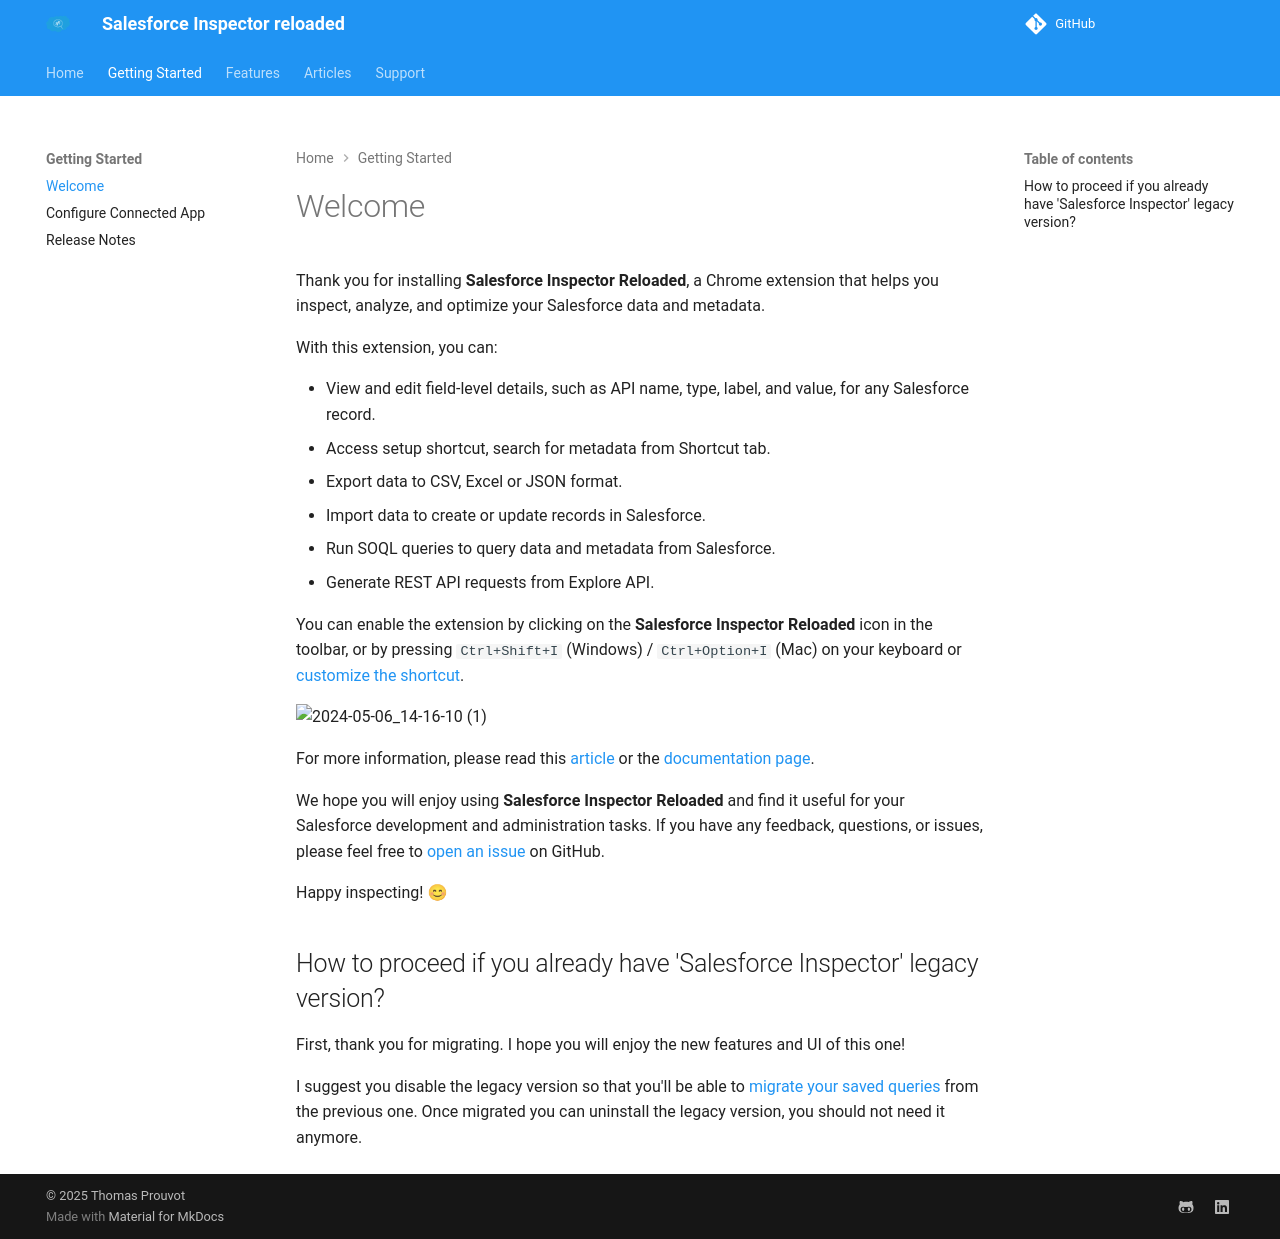

repository: ata-omo/SF-Inspector-beta-admin · page: welcome/index.html · generator: mkdocs

# Welcome

Thank you for installing **Salesforce Inspector Reloaded**, a Chrome extension that helps you inspect, analyze, and optimize your Salesforce data and metadata.

With this extension, you can:

- View and edit field-level details, such as API name, type, label, and value, for any Salesforce record.
- Access setup shortcut, search for metadata from Shortcut tab.
- Export data to CSV, Excel or JSON format.
- Import data to create or update records in Salesforce.
- Run SOQL queries to query data and metadata from Salesforce.
- Generate REST API requests from Explore API.

You can enable the extension by clicking on the **Salesforce Inspector Reloaded** icon in the toolbar, or by pressing `Ctrl+Shift+I` (Windows) / `Ctrl+Option+I` (Mac) on your keyboard or [customize the shortcut](https://tprouvot.github.io/Salesforce-Inspector-reloaded/how-to/#customize-extensions-shortcuts).

![2024-05-06_14-16-10 (1)](https://github.com/tprouvot/Salesforce-Inspector-reloaded/assets/35368290/ab6e5461-9952-4305-9773-0074561678ca)


For more information, please read this [article](https://www.salesforceben.com/salesforce-inspector-reloaded/) or the [documentation page](https://tprouvot.github.io/Salesforce-Inspector-reloaded/).

We hope you will enjoy using **Salesforce Inspector Reloaded** and find it useful for your Salesforce development and administration tasks. If you have any feedback, questions, or issues, please feel free to [open an issue](https://github.com/tprouvot/Salesforce-Inspector-reloaded/issues) on GitHub.

Happy inspecting! 😊

## How to proceed if you already have 'Salesforce Inspector' legacy version?

First, thank you for migrating. I hope you will enjoy the new features and UI of this one!

I suggest you disable the legacy version so that you'll be able to [migrate your saved queries](https://tprouvot.github.io/Salesforce-Inspector-reloaded/how-to/#migrate-saved-queries-from-legacy-extension-to-salesforce-inspector-reloaded) from the previous one.
Once migrated you can uninstall the legacy version, you should not need it anymore.
